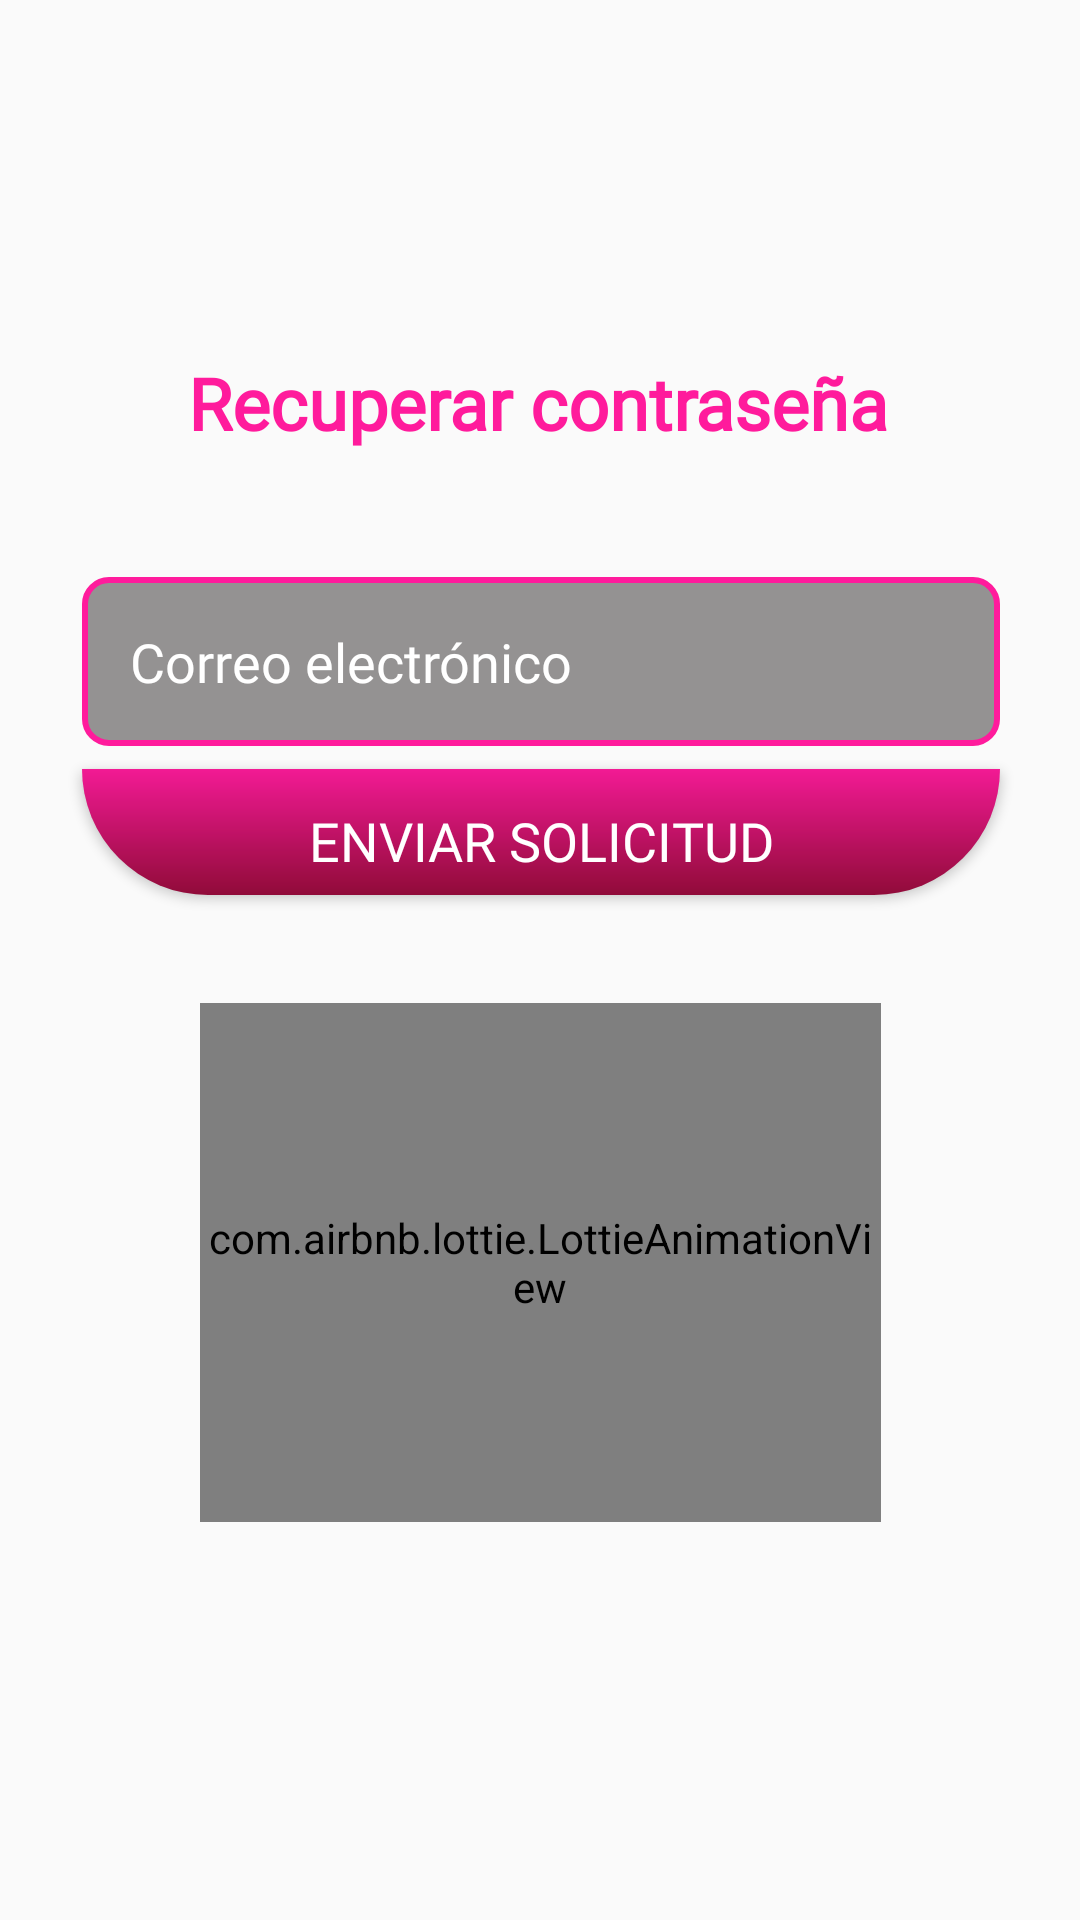

Reconstruct the res/layout file that produces this screen, plus the resources it refers to.
<!-- AndroidManifest.xml: application theme Theme.Newinked -->
<!-- res/layout/activity_recuperar_contrasena.xml -->
<?xml version="1.0" encoding="utf-8"?>
<androidx.constraintlayout.widget.ConstraintLayout
    xmlns:android="http://schemas.android.com/apk/res/android"
    xmlns:app="http://schemas.android.com/apk/res-auto"
    xmlns:tools="http://schemas.android.com/tools"
    android:layout_width="match_parent"
    android:layout_height="match_parent"
    android:background="@color/common_google_signin_btn_text_light_pressed">

    <TextView
        android:id="@+id/recuperarContrasenaLabel"
        android:layout_width="wrap_content"
        android:layout_height="wrap_content"
        android:fontFamily="@font/dm_sans_medium"
        android:text="@string/recuperar"
        android:textColor="#FF1B9C"
        android:textSize="24sp"
        android:textStyle="bold"
        app:layout_constraintBottom_toBottomOf="parent"
        app:layout_constraintEnd_toEndOf="parent"
        app:layout_constraintHorizontal_bias="0.496"
        app:layout_constraintStart_toStartOf="parent"
        app:layout_constraintTop_toTopOf="parent"
        app:layout_constraintVertical_bias="0.194" />

    <EditText
        android:id="@+id/emailEditText"
        android:layout_width="0dp"
        android:layout_height="wrap_content"
        android:autofillHints=""
        android:background="@drawable/about_textview_background"
        android:fontFamily="@font/roboto_medium"
        android:hint="@string/correo"
        android:inputType="textEmailAddress"
        android:padding="16dp"
        android:textColor="@android:color/white"
        android:textColorHint="@android:color/white"
        app:layout_constraintBottom_toBottomOf="parent"
        app:layout_constraintEnd_toEndOf="parent"
        app:layout_constraintHorizontal_bias="0.508"
        app:layout_constraintStart_toStartOf="parent"
        app:layout_constraintTop_toBottomOf="@+id/recuperarContrasenaLabel"
        app:layout_constraintVertical_bias="0.097"
        app:layout_constraintWidth_percent="0.85" />

    <Button
        android:id="@+id/enviarSolicitudButton"
        android:layout_width="0dp"
        android:layout_height="wrap_content"
        android:background="@drawable/button_background4"
        android:fontFamily="@font/roboto_medium"
        android:text="@string/enviar_solicitud"
        android:textColor="@android:color/white"
        android:textSize="18sp"
        app:layout_constraintBottom_toBottomOf="parent"
        app:layout_constraintEnd_toEndOf="parent"
        app:layout_constraintHorizontal_bias="0.508"
        app:layout_constraintStart_toStartOf="parent"
        app:layout_constraintTop_toBottomOf="@+id/emailEditText"
        app:layout_constraintVertical_bias="0.022"
        app:layout_constraintWidth_percent="0.85" />

    <com.airbnb.lottie.LottieAnimationView
        android:id="@+id/passwordLottie"
        android:layout_width="227dp"
        android:layout_height="173dp"
        android:adjustViewBounds="true"
        app:layout_constraintBottom_toBottomOf="parent"
        app:layout_constraintEnd_toEndOf="parent"
        app:layout_constraintStart_toStartOf="parent"
        app:layout_constraintTop_toTopOf="parent"
        app:layout_constraintVertical_bias="0.716"
        app:lottie_rawRes="@raw/password"
        tools:visibility="visible" />

</androidx.constraintlayout.widget.ConstraintLayout>
<!-- resources referenced by this layout -->
<resources>
  <!-- drawable about_textview_background (drawable) -->
  <?xml version="1.0" encoding="utf-8"?>
  <shape xmlns:android="http://schemas.android.com/apk/res/android">
      <solid android:color="#80302C2C" /> 
      <corners android:radius="8dp" /> 
      <stroke
          android:color="#FF1B9C"
          android:width="2dp" />
  </shape>
  <!-- drawable button_background4 (drawable) -->
  <layer-list xmlns:android="http://schemas.android.com/apk/res/android">
  
      
      <item android:bottom="6dp">
          <shape android:shape="rectangle">
              <corners
                  android:bottomLeftRadius="50dp"
                  android:bottomRightRadius="50dp"
                  android:topLeftRadius="0dp"
                  android:topRightRadius="0dp" />
              <gradient
                  android:startColor="#FF1B9C"
                  android:endColor="#980C3C"
                  android:angle="270" />
          </shape>
      </item>
  
      
      <item
          android:left="0dp"
          android:right="0dp"
          android:top="0dp"
          android:bottom="6dp">
          <shape android:shape="rectangle">
              <solid android:color="#0D000000" />
              <corners
                  android:bottomLeftRadius="50dp"
                  android:bottomRightRadius="50dp"
                  android:topLeftRadius="0dp"
                  android:topRightRadius="0dp" />
              <padding
                  android:left="2dp"
                  android:right="2dp"
                  android:top="2dp"
                  android:bottom="2dp" />
          </shape>
      </item>
  
  </layer-list>
  <string name="correo">Correo electrónico</string>
  <string name="enviar_solicitud">Enviar solicitud</string>
  <string name="recuperar">Recuperar contraseña</string>
  <style name="Theme.Newinked" parent="Base.Theme.Newinked" />
  <style name="Base.Theme.Newinked" parent="Theme.AppCompat.Light.NoActionBar">
          
          
      </style>
</resources>
